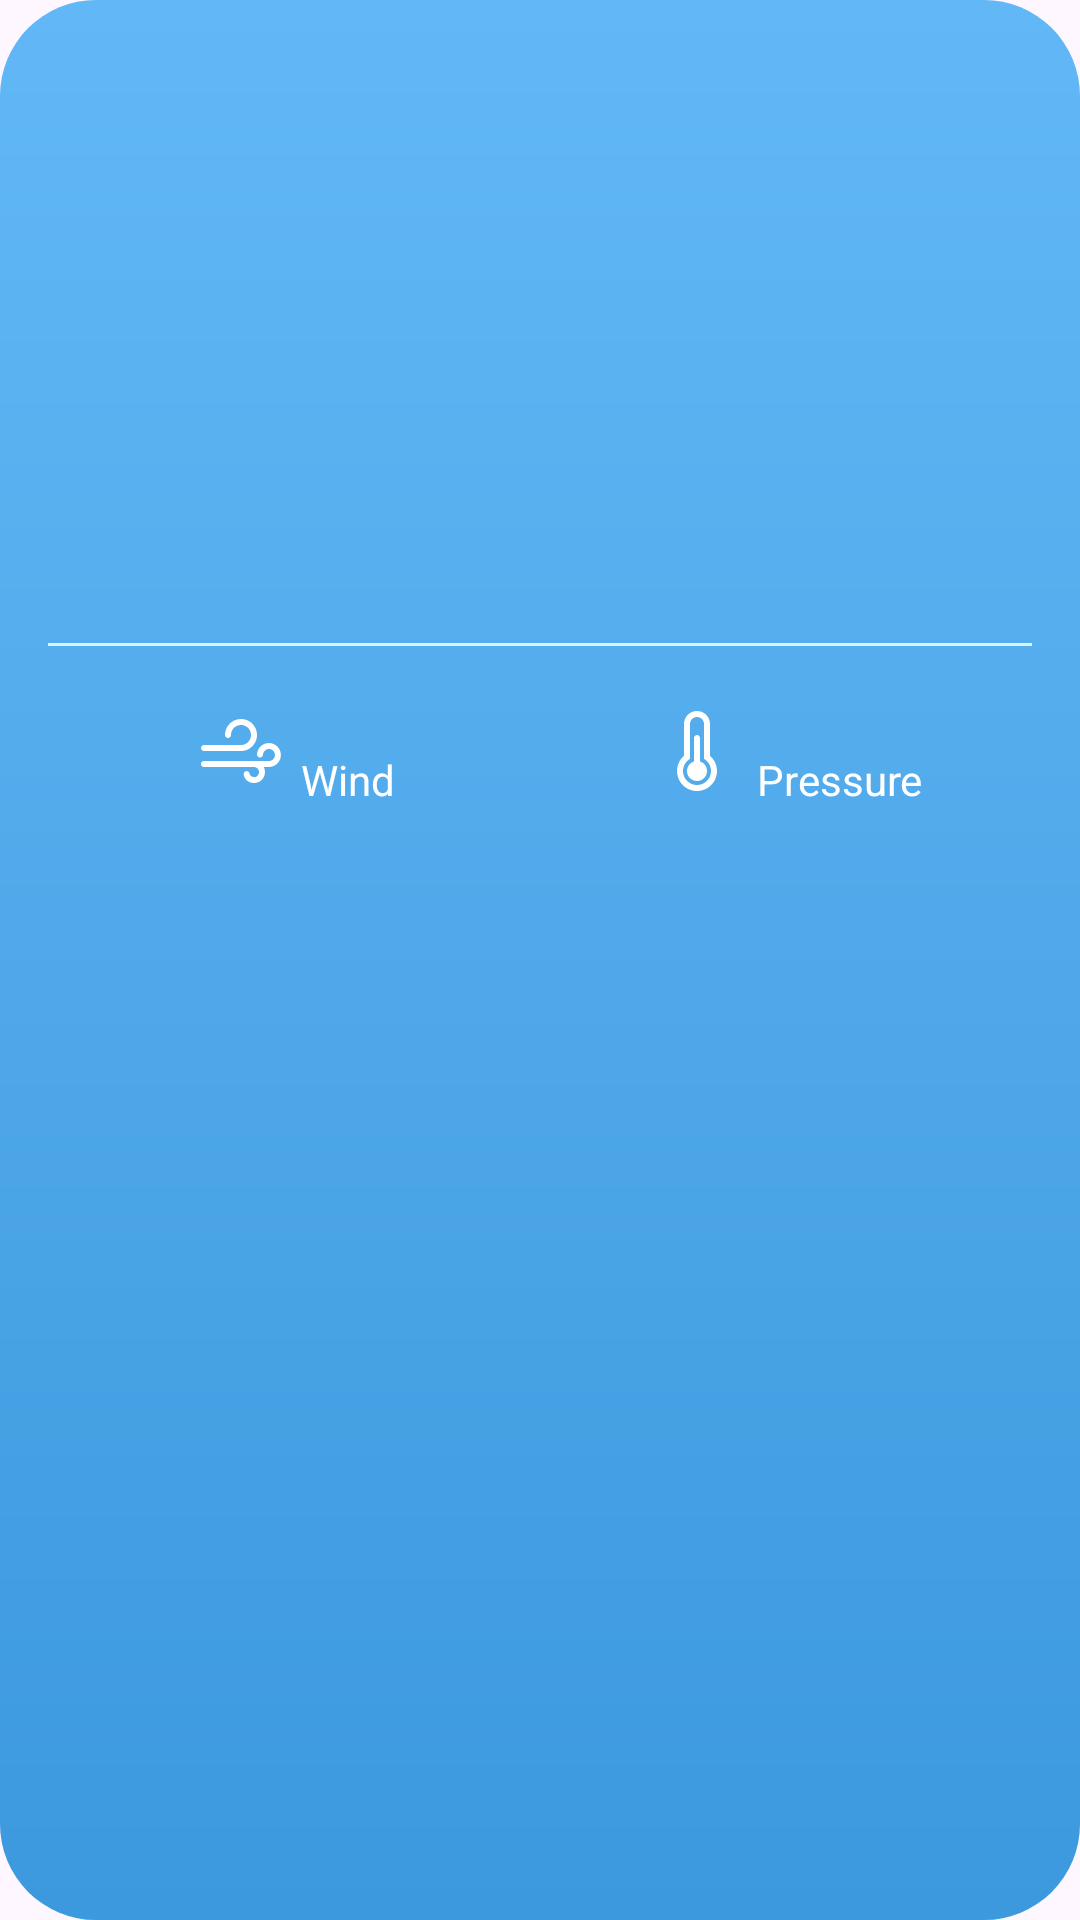

This screen was rendered from an Android layout file. Write that file and the resources it references.
<!-- AndroidManifest.xml: application theme Theme.EliqTask -->
<!-- res/layout/current_weather_view.xml -->
<androidx.constraintlayout.widget.ConstraintLayout xmlns:android="http://schemas.android.com/apk/res/android"
    xmlns:app="http://schemas.android.com/apk/res-auto"
    xmlns:tools="http://schemas.android.com/tools"
    android:layout_width="match_parent"
    android:layout_height="wrap_content"
    android:background="@drawable/bg_gradiant_background"
    android:padding="@dimen/padding_16dp">

    <com.google.android.material.textview.MaterialTextView
        android:id="@+id/tv_location"
        android:layout_width="wrap_content"
        android:layout_height="wrap_content"
        android:textAppearance="@style/TextAppearance.Material3.TitleMedium"
        android:textColor="@color/white"
        android:textStyle="bold"
        app:layout_constraintEnd_toEndOf="parent"
        app:layout_constraintStart_toStartOf="parent"
        app:layout_constraintTop_toTopOf="parent"
        tools:text="Berlin" />

    <com.google.android.material.textview.MaterialTextView
        android:id="@+id/tv_date"
        android:layout_width="wrap_content"
        android:layout_height="wrap_content"
        android:layout_marginTop="@dimen/margin_24dp"
        android:textAppearance="@style/TextAppearance.Material3.LabelLarge"
        android:textColor="@color/white"
        app:layout_constraintEnd_toEndOf="parent"
        app:layout_constraintStart_toStartOf="@id/horizontal_50_percent"
        app:layout_constraintTop_toBottomOf="@id/tv_location"
        tools:text="Sunday | Nov 14" />

    <com.google.android.material.textview.MaterialTextView
        android:id="@+id/tv_temp"
        android:layout_width="wrap_content"
        android:layout_height="wrap_content"
        android:layout_marginTop="@dimen/margin_16dp"
        android:letterSpacing="0"
        android:lineSpacingExtra="-22sp"
        android:textColor="@color/white"
        android:textSize="50sp"
        android:textStyle="bold"
        app:layout_constraintEnd_toEndOf="@id/tv_date"
        app:layout_constraintStart_toStartOf="@id/tv_date"
        app:layout_constraintTop_toBottomOf="@id/tv_date"
        tools:text="24" />


    <com.google.android.material.textview.MaterialTextView
        android:id="@+id/tv_weather"
        android:layout_width="wrap_content"
        android:layout_height="wrap_content"
        android:layout_marginTop="@dimen/margin_8dp"
        android:textAppearance="@style/TextAppearance.Material3.LabelLarge"
        android:textColor="@color/white"
        app:layout_constraintEnd_toEndOf="@id/tv_date"
        app:layout_constraintStart_toStartOf="@id/tv_date"
        app:layout_constraintTop_toBottomOf="@id/tv_temp"
        tools:text="Heavy rain" />


    <ImageView
        android:id="@+id/img_weather"
        android:layout_width="@dimen/fix_size_0dp"
        android:layout_height="@dimen/fix_size_0dp"
        app:layout_constraintBottom_toBottomOf="@id/tv_weather"
        app:layout_constraintEnd_toEndOf="@id/horizontal_50_percent"
        app:layout_constraintStart_toStartOf="parent"
        app:layout_constraintTop_toTopOf="@id/tv_date" />


    <View
        android:id="@+id/separator"
        android:layout_width="match_parent"
        android:layout_height="@dimen/boarder_1dp"
        android:layout_marginTop="@dimen/margin_24dp"
        android:background="@color/divider"
        app:layout_constraintTop_toBottomOf="@id/img_weather" />


    <androidx.appcompat.widget.LinearLayoutCompat
        android:id="@+id/wind_layout"
        android:layout_width="wrap_content"
        android:layout_height="wrap_content"
        android:layout_marginTop="@dimen/margin_16dp"
        android:gravity="center"
        android:orientation="horizontal"
        app:layout_constraintEnd_toEndOf="@id/horizontal_50_percent"
        app:layout_constraintStart_toStartOf="parent"
        app:layout_constraintTop_toBottomOf="@id/separator">

        <ImageView
            android:layout_width="@dimen/icon_size_32dp"
            android:layout_height="@dimen/icon_size_32dp"
            android:src="@drawable/fluent_weather_squalls_24_regular" />


        <androidx.appcompat.widget.LinearLayoutCompat
            android:layout_width="wrap_content"
            android:layout_height="wrap_content"
            android:layout_marginStart="@dimen/margin_4dp"
            android:orientation="vertical">

            <TextView
                android:id="@+id/tv_wind_speed"
                android:layout_width="wrap_content"
                android:layout_height="wrap_content"
                android:textColor="@color/white"
                tools:text="3.7 km/h" />

            <TextView
                android:id="@+id/tv_wind"
                android:layout_width="wrap_content"
                android:layout_height="wrap_content"
                android:text="@string/wind"
                android:textColor="@color/white"
                tools:text="Wind" />

        </androidx.appcompat.widget.LinearLayoutCompat>

    </androidx.appcompat.widget.LinearLayoutCompat>


    <androidx.appcompat.widget.LinearLayoutCompat
        android:id="@+id/pressure_layout"
        android:layout_width="wrap_content"
        android:layout_height="wrap_content"
        android:layout_marginTop="@dimen/margin_16dp"
        android:gravity="center"
        android:orientation="horizontal"
        app:layout_constraintEnd_toEndOf="parent"
        app:layout_constraintStart_toStartOf="@id/horizontal_50_percent"
        app:layout_constraintTop_toBottomOf="@id/separator">

        <ImageView
            android:layout_width="@dimen/icon_size_32dp"
            android:layout_height="@dimen/icon_size_32dp"
            android:src="@drawable/fluent_temperature_24_regular" />


        <androidx.appcompat.widget.LinearLayoutCompat
            android:layout_width="wrap_content"
            android:layout_height="wrap_content"
            android:layout_marginStart="@dimen/margin_4dp"
            android:orientation="vertical">

            <TextView
                android:id="@+id/tv_pressure"
                android:layout_width="wrap_content"
                android:layout_height="wrap_content"
                android:textColor="@color/white"
                tools:text="1010 mbar" />

            <TextView
                android:layout_width="wrap_content"
                android:layout_height="wrap_content"
                android:text="@string/pressure"
                android:textColor="@color/white"
                tools:text="Pressure" />

        </androidx.appcompat.widget.LinearLayoutCompat>

    </androidx.appcompat.widget.LinearLayoutCompat>


    <androidx.constraintlayout.widget.Guideline
        android:id="@+id/horizontal_50_percent"
        android:layout_width="wrap_content"
        android:layout_height="wrap_content"
        android:orientation="vertical"
        app:layout_constraintGuide_percent=".5" />

</androidx.constraintlayout.widget.ConstraintLayout>
<!-- resources referenced by this layout -->
<resources>
  <color name="divider">#D7F4FE</color>
  <color name="white">#FFFFFFFF</color>
  <dimen name="boarder_1dp">1dp</dimen>
  <dimen name="fix_size_0dp">0dp</dimen>
  <dimen name="icon_size_32dp">32dp</dimen>
  <dimen name="margin_16dp">16dp</dimen>
  <dimen name="margin_24dp">24dp</dimen>
  <dimen name="margin_4dp">4dp</dimen>
  <dimen name="margin_8dp">8dp</dimen>
  <dimen name="padding_16dp">16dp</dimen>
  <!-- drawable bg_gradiant_background (drawable) -->
  <?xml version="1.0" encoding="utf-8"?>
  <shape xmlns:android="http://schemas.android.com/apk/res/android"
      android:shape="rectangle">
      <corners android:radius="@dimen/radius_32dp" />
      <gradient
          android:angle="270"
          android:endColor="@color/primary"
          android:startColor="@color/primary_light"
          android:type="linear" />
  </shape>
  <!-- drawable fluent_temperature_24_regular: vector/xml drawable (drawable, 2014 chars, omitted) -->
  <!-- drawable fluent_weather_squalls_24_regular: vector/xml drawable (drawable, 2781 chars, omitted) -->
  <string name="pressure">Pressure</string>
  <string name="wind">Wind</string>
  <style name="Theme.EliqTask" parent="Base.Theme.EliqTask" />
  <dimen name="radius_32dp">32dp</dimen>
  <color name="primary">#3C99DD</color>
  <color name="primary_light">#62B8F6</color>
  <style name="Base.Theme.EliqTask" parent="Theme.Material3.DayNight.NoActionBar">
          <item name="android:statusBarColor">@color/primary_dark</item>
      </style>
  <color name="primary_dark">#2C79C1</color>
</resources>
